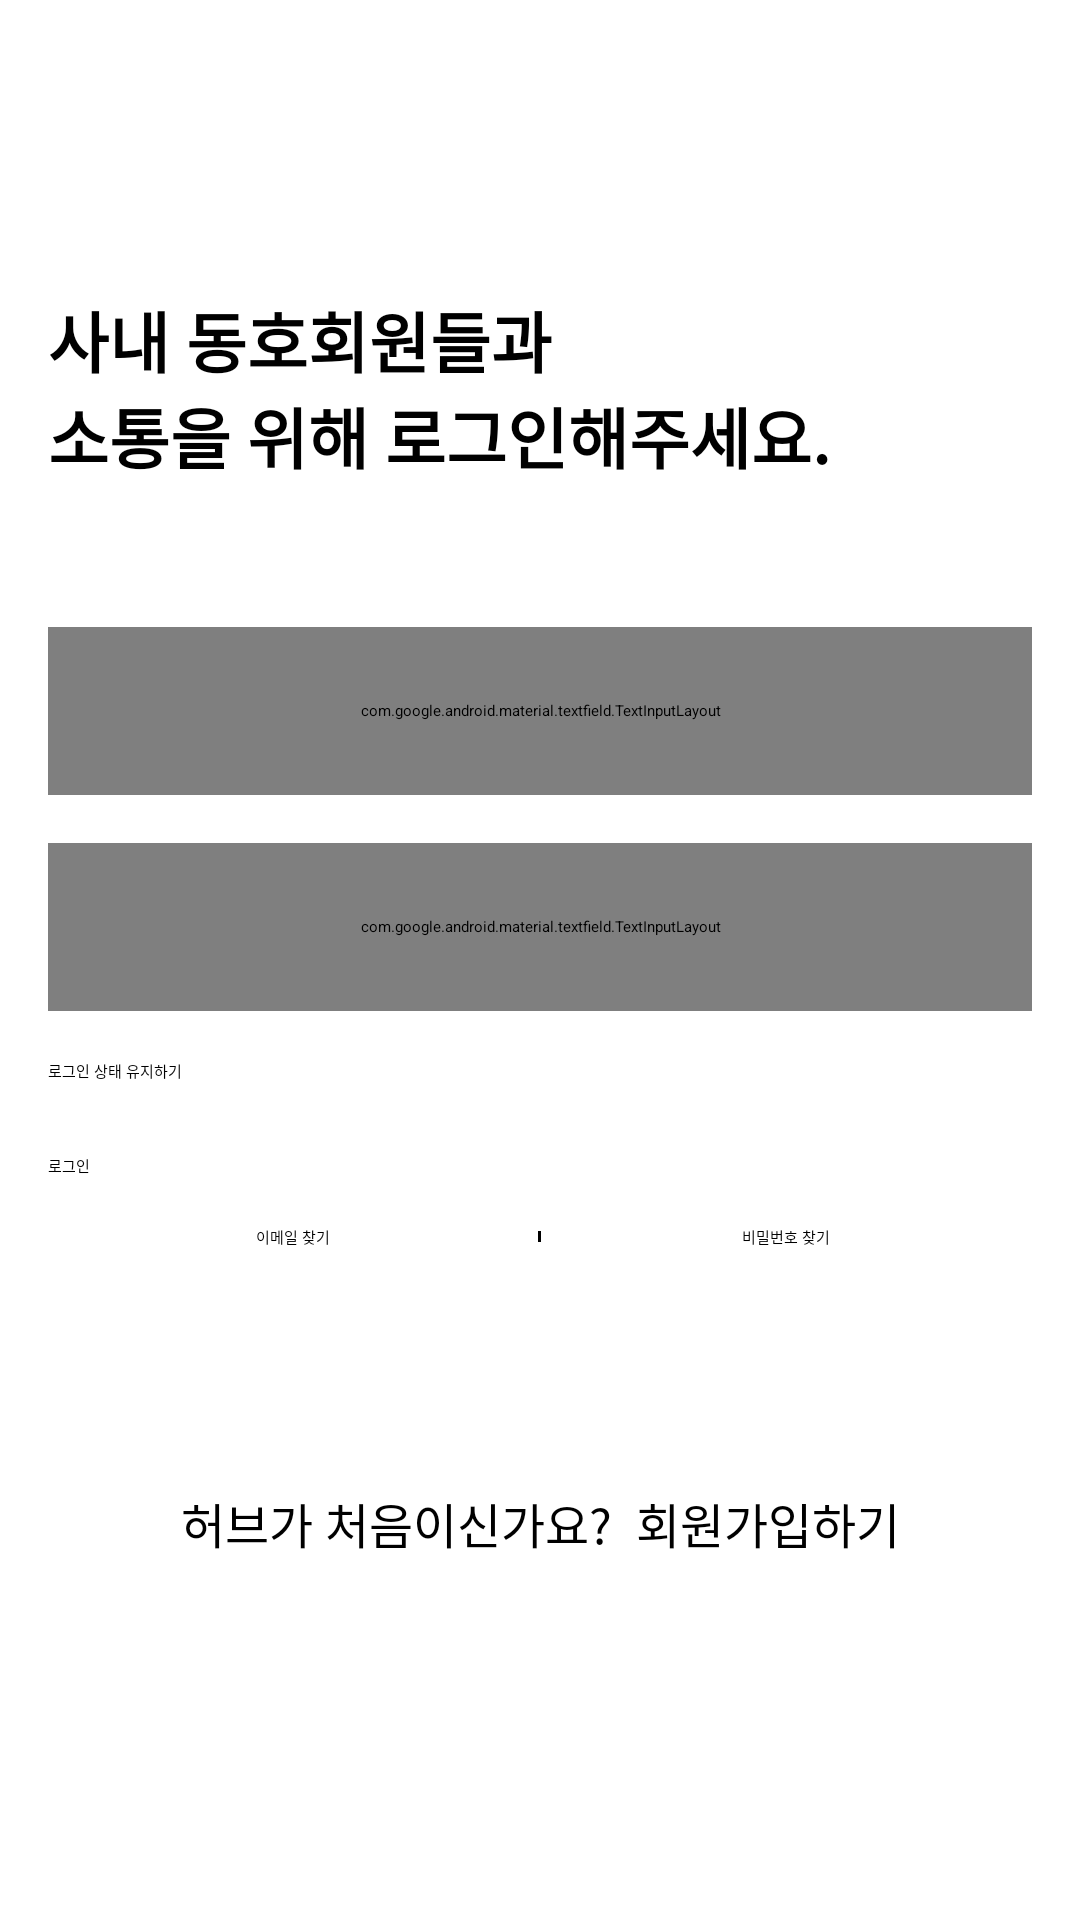

The Android layout XML behind this screen, and the referenced resources:
<!-- AndroidManifest.xml: activity theme Theme.Hub.Starting -->
<!-- res/layout/activity_login.xml -->
<?xml version="1.0" encoding="utf-8"?>
<layout xmlns:android="http://schemas.android.com/apk/res/android"
    xmlns:app="http://schemas.android.com/apk/res-auto"
    xmlns:tools="http://schemas.android.com/tools">

    <data>

    </data>

    <androidx.constraintlayout.widget.ConstraintLayout
        android:id="@+id/main"
        android:layout_width="match_parent"
        android:layout_height="match_parent"
        tools:context=".ui.LoginActivity">

        <androidx.constraintlayout.widget.ConstraintLayout
            app:layout_constraintWidth_max="480dp"
            android:layout_width="0dp"
            android:layout_height="wrap_content"
            app:layout_constraintBottom_toBottomOf="parent"
            app:layout_constraintLeft_toLeftOf="parent"
            app:layout_constraintRight_toRightOf="parent"
            app:layout_constraintTop_toTopOf="parent">

            <androidx.constraintlayout.widget.ConstraintLayout
                app:layout_constraintHorizontal_bias="1"
                android:id="@+id/container1"
                android:layout_width="match_parent"
                android:layout_height="wrap_content"
                android:paddingHorizontal="16dp"
                android:layout_marginTop="16dp"
                android:layout_marginBottom="80dp"
                app:layout_constraintBottom_toTopOf="@id/container2"
                app:layout_constraintLeft_toLeftOf="parent"
                app:layout_constraintRight_toRightOf="parent"
                app:layout_constraintTop_toTopOf="parent">

                <TextView
                    android:id="@+id/tv_title"
                    android:layout_width="wrap_content"
                    android:layout_height="wrap_content"
                    android:text="@string/login_text_title"
                    android:theme="@style/Text.Title"
                    app:layout_constraintStart_toStartOf="parent"
                    app:layout_constraintTop_toTopOf="parent" />

                <com.google.android.material.textfield.TextInputLayout
                    android:id="@+id/layout_email"
                    android:layout_width="match_parent"
                    android:layout_height="56dp"
                    android:layout_marginTop="48dp"
                    app:layout_constraintLeft_toLeftOf="parent"
                    app:layout_constraintRight_toRightOf="parent"
                    app:layout_constraintTop_toBottomOf="@id/tv_title">

                    <com.google.android.material.textfield.TextInputEditText
                        android:layout_width="match_parent"
                        android:layout_height="match_parent"
                        android:hint="@string/login_hint_email" />
                </com.google.android.material.textfield.TextInputLayout>

                <com.google.android.material.textfield.TextInputLayout
                    android:id="@+id/layout_password"
                    android:layout_width="match_parent"
                    android:layout_height="56dp"
                    android:layout_marginTop="16dp"
                    app:layout_constraintLeft_toLeftOf="parent"
                    app:layout_constraintRight_toRightOf="parent"
                    app:layout_constraintTop_toBottomOf="@id/layout_email">

                    <com.google.android.material.textfield.TextInputEditText
                        android:layout_width="match_parent"
                        android:layout_height="match_parent"
                        android:hint="@string/login_hint_password" />
                </com.google.android.material.textfield.TextInputLayout>

                <CheckBox
                    android:id="@+id/cb_auto"
                    android:layout_width="match_parent"
                    android:layout_height="wrap_content"
                    android:layout_marginTop="16dp"
                    android:text="@string/login_cb_auto"
                    app:layout_constraintLeft_toLeftOf="parent"
                    app:layout_constraintRight_toRightOf="parent"
                    app:layout_constraintTop_toBottomOf="@id/layout_password" />

                <Button
                    android:id="@+id/btn_login"
                    android:layout_width="match_parent"
                    android:layout_height="wrap_content"
                    android:layout_marginTop="24dp"
                    android:text="@string/login_btn_login"
                    app:layout_constraintLeft_toLeftOf="parent"
                    app:layout_constraintRight_toRightOf="parent"
                    app:layout_constraintTop_toBottomOf="@id/cb_auto" />

                <LinearLayout
                    android:layout_width="match_parent"
                    android:layout_height="wrap_content"
                    android:layout_marginTop="16dp"
                    android:orientation="horizontal"
                    app:layout_constraintTop_toBottomOf="@id/btn_login">

                    <TextView
                        android:layout_width="0dp"
                        android:layout_height="wrap_content"
                        android:layout_weight="1"
                        android:gravity="center"
                        android:text="@string/login_btn_find_email" />

                    <View
                        android:layout_width="1dp"
                        android:layout_height="match_parent"
                        android:layout_marginVertical="2dp"
                        android:background="@color/black" />

                    <TextView
                        android:layout_width="0dp"
                        android:layout_height="wrap_content"
                        android:layout_weight="1"
                        android:gravity="center"
                        android:text="@string/login_btn_find_password" />


                </LinearLayout>

            </androidx.constraintlayout.widget.ConstraintLayout>

            <LinearLayout
                android:layout_marginHorizontal="16dp"
                android:id="@+id/container2"
                android:layout_width="wrap_content"
                android:layout_height="wrap_content"
                android:layout_marginBottom="40dp"
                android:orientation="horizontal"
                app:layout_constraintBottom_toBottomOf="parent"
                app:layout_constraintLeft_toLeftOf="parent"
                app:layout_constraintRight_toRightOf="parent"
                app:layout_constraintTop_toBottomOf="@id/container1">

                <TextView
                    android:layout_width="wrap_content"
                    android:layout_height="wrap_content"
                    android:text="@string/login_text_signup"
                    android:theme="@style/Text.Contents" />

                <TextView
                    android:id="@+id/btn_signup"
                    android:layout_width="wrap_content"
                    android:layout_height="wrap_content"
                    android:layout_marginStart="8dp"
                    android:theme="@style/Text.Contents"
                    android:text="@string/login_btn_signup"/>
            </LinearLayout>
        </androidx.constraintlayout.widget.ConstraintLayout>

    </androidx.constraintlayout.widget.ConstraintLayout>
</layout>
<!-- resources referenced by this layout -->
<resources>
  <color name="black">#FF000000</color>
  <string name="login_btn_find_email">이메일 찾기</string>
  <string name="login_btn_find_password">비밀번호 찾기</string>
  <string name="login_btn_login">로그인</string>
  <string name="login_btn_signup">회원가입하기</string>
  <string name="login_cb_auto">로그인 상태 유지하기</string>
  <string name="login_hint_email">이메일</string>
  <string name="login_hint_password">비밀번호</string>
  <string name="login_text_signup">허브가 처음이신가요?</string>
  <string name="login_text_title">사내 동호회원들과\n소통을 위해 로그인해주세요.</string>
  <style name="Text.Contents" parent="Widget.AppCompat.TextView">
          <item name="android:textSize">16sp</item>
      </style>
  <style name="Text.Title" parent="Widget.AppCompat.TextView">
          <item name="android:textSize">22sp</item>
          <item name="android:textStyle">bold</item>
      </style>
  <style name="Theme.Hub.Starting" parent="Theme.SplashScreen">
          <item name="windowSplashScreenBackground">@color/black</item>
          <item name="windowSplashScreenAnimatedIcon">@drawable/ic_splash_logo</item>
          <item name="postSplashScreenTheme">@style/Theme.Hub</item>
      </style>
  <!-- drawable ic_splash_logo (drawable) -->
  <?xml version="1.0" encoding="utf-8"?>
  <vector xmlns:android="http://schemas.android.com/apk/res/android"
      android:width="240dp"
      android:height="240dp"
      android:viewportWidth="240"
      android:viewportHeight="240">
      <path
          android:fillColor="#FFFFFFFF"
          android:pathData="M0 0H240V240H0z"/>
      <path
          android:fillColor="#FFD7D7D7"
          android:pathData="M40 120c0-44.18 35.82-80 80-80h0c44.18 0 80 35.82 80 80v0c0 44.18-35.82 80-80 80h0c-44.18 0-80-35.82-80-80z"/>
      <path
          android:fillColor="#FF000000"
          android:pathData="M101.64 112.89c2.13 0 3.63 1.97 3.63 5.04 0 3.09-1.5 5.05-3.63 5.05s-3.63-1.96-3.63-5.05c0-3.07 1.5-5.04 3.63-5.04Zm0 1.2c-1.4 0-2.37 1.5-2.37 3.84 0 2.35 0.96 3.89 2.37 3.89 1.4 0 2.37-1.54 2.37-3.9 0-2.33-0.98-3.83-2.37-3.83Zm5.94-2.3h1.34v14.46h-1.34v-14.47Zm1.02 5.77h2.69v1.12h-2.69v-1.12Zm14.92-5.8h1.32v14.5h-1.33v-14.5Zm-6.3 1.13c2.14 0 3.67 1.97 3.67 5.04 0 3.09-1.53 5.05-3.68 5.05-2.13 0-3.66-1.96-3.66-5.05 0-3.07 1.53-5.04 3.66-5.04Zm0 1.2c-1.42 0-2.4 1.5-2.4 3.84 0 2.35 0.98 3.89 2.4 3.89s2.4-1.54 2.4-3.9c0-2.33-0.98-3.83-2.4-3.83Zm12.55-1.62h9.32v1.09h-9.32v-1.09Zm8.6 0h1.3v1.23c0 1.33 0 2.82-0.4 4.79l-1.3-0.1c0.4-1.95 0.4-3.37 0.4-4.69v-1.23Zm0.38 2.64v1l-9.14 0.43-0.19-1.14 9.33-0.29Zm-10.51 4.34h13.05v1.09h-13.05v-1.1Zm5.3-2.08h1.32v2.77h-1.33v-2.77Zm-3.64 7.57H140v1.08h-10.1v-1.08Zm0-3.17h1.33v3.61h-1.33v-3.61Z"/>
  </vector>
  <style name="Theme.Hub" parent="Base.Theme.Hub">
      </style>
  <style name="Base.Theme.Hub" parent="Theme.Material3.DayNight.NoActionBar">
          <item name="android:textSize">16sp</item>
          
          
      </style>
</resources>
